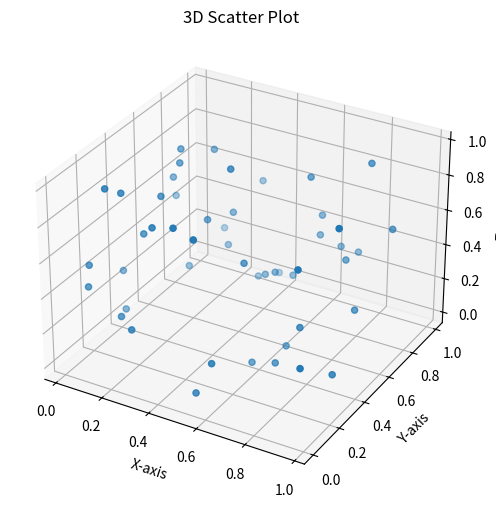

Python code for this plot:
# To visualize 3D data using a scatter plot in Python with matplotlib

import matplotlib.pyplot as plt
import numpy as np
from mpl_toolkits.mplot3d import Axes3D

# Sample 3D data
np.random.seed(42)
x = np.random.rand(50)
y = np.random.rand(50)
z = np.random.rand(50)

# Create a 3D figure
fig = plt.figure(figsize=(8, 6))
ax = fig.add_subplot(111, projection='3d')

# Plot the 3D data
ax.scatter(x, y, z)

# Set labels for the axes
ax.set_xlabel('X-axis')
ax.set_ylabel('Y-axis')
ax.set_zlabel('Z-axis')
ax.set_title('3D Scatter Plot')

plt.show()
